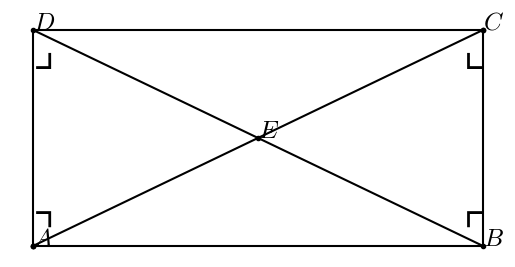

The script that saved this image:
#T# the following code shows how to draw a rectangle to show the diagonals of a rectangle theorem

#T# to draw a rectangle to show the diagonals of a rectangle theorem, the pyplot module of the matplotlib package is used
import matplotlib.pyplot as plt

#T# create the figure and axes
fig1, ax1 = plt.subplots(1, 1)

#T# set the aspect of the axes
ax1.set_aspect('equal', adjustable = 'box')

#T# hide the spines and ticks
for it1 in ['top', 'bottom', 'left', 'right']:
    ax1.spines[it1].set_visible(False)
ax1.xaxis.set_visible(False)
ax1.yaxis.set_visible(False)

#T# create the variables that define the plot
A = (0, 0)
B = (5, 0)
C = (5, 2.4)
D = (0, 2.4)
E = (2.5, 1.2)

list_x1 = [A[0], B[0], C[0], D[0], A[0]]
list_y1 = [A[1], B[1], C[1], D[1], A[1]]

#T# plot the figure
ax1.plot(list_x1, list_y1, 'k', marker = 'o', markersize = 3)
ax1.plot([A[0], E[0], C[0]], [A[1], E[1], C[1]], 'k', marker = 'o', markersize = 3)
ax1.plot([B[0], D[0]], [B[1], D[1]], 'k')

#T# set the math text font to the Latex default, Computer Modern
import matplotlib
matplotlib.rcParams['mathtext.fontset'] = 'cm'

#T# create the labels
label_A = ax1.annotate(r'$A$', A, size = 18)
label_B = ax1.annotate(r'$B$', B, size = 18)
label_C = ax1.annotate(r'$C$', C, size = 18)
label_D = ax1.annotate(r'$D$', D, size = 18)
label_E = ax1.annotate(r'$E$', E, size = 18)

label_a1 = ax1.annotate(r'$\urcorner$', A, ha = 'left', va = 'bottom', size = 30, rotation = 0)
label_a2 = ax1.annotate(r'$\ulcorner$', B, ha = 'right', va = 'bottom', size = 30, rotation = 0)
label_a3 = ax1.annotate(r'$\llcorner$', C, ha = 'right', va = 'top', size = 30, rotation = 0)
label_a4 = ax1.annotate(r'$\lrcorner$', D, ha = 'left', va = 'top', size = 30, rotation = 0)

#T# drag the labels if needed
label_A.draggable()
label_B.draggable()
label_C.draggable()
label_D.draggable()
label_E.draggable()

label_a1.draggable()
label_a2.draggable()
label_a3.draggable()
label_a4.draggable()

#T# show the results
plt.show()